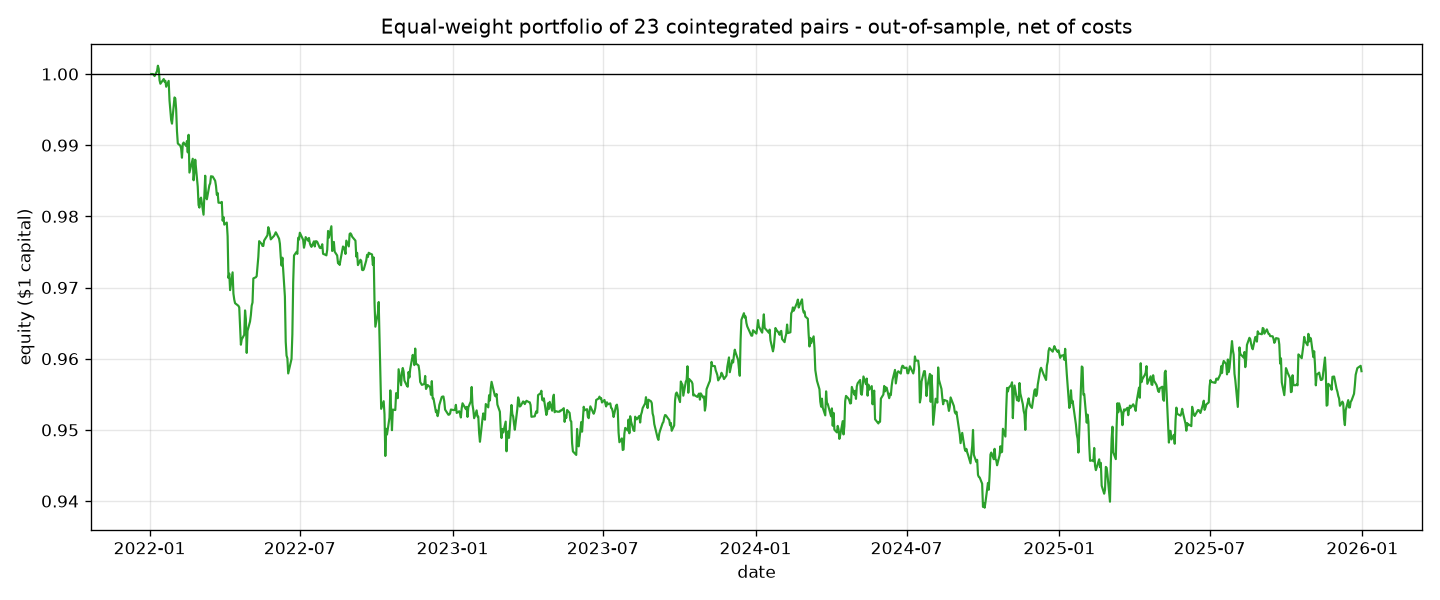

Source data for this figure (header and first rows):
date, portfolio_pnl, equity
2022-01-03, 0.0, 1.0
2022-01-04, 0.0, 1.0
2022-01-05, 0.0, 1.0
2022-01-06, -7.954430014693129e-05, 0.9999
2022-01-07, -0.000207, 0.9997
2022-01-10, 0.0007047, 1
2022-01-11, 0.0007509, 1.001
2022-01-12, -0.0004399, 1.001
2022-01-13, -0.0016, 0.9991
2022-01-14, -0.0004964, 0.9986
2022-01-18, 0.0006677, 0.9993
2022-01-19, -0.0003807, 0.9989
2022-01-20, 0.000132, 0.9991
2022-01-21, -0.0008404, 0.9982
2022-01-24, 0.0008267, 0.999
2022-01-25, -0.002748, 0.9963
2022-01-26, -0.001312, 0.995
2022-01-27, -0.001439, 0.9935
2022-01-28, -0.0005101, 0.993
2022-01-31, 0.003682, 0.9967
2022-02-01, -0.0001399, 0.9966
2022-02-02, -0.001531, 0.995
2022-02-03, -0.003085, 0.992
2022-02-04, -0.001709, 0.9902
2022-02-07, -0.0003142, 0.9899
2022-02-08, -0.0003794, 0.9896
2022-02-09, -0.001313, 0.9882
2022-02-10, 0.001945, 0.9902
2022-02-11, 0.0001867, 0.9904
2022-02-14, -0.000486, 0.9899
2022-02-15, 0.0007016, 0.9906
2022-02-16, -0.001593, 0.989
2022-02-17, 0.002468, 0.9915
2022-02-18, -0.005305, 0.9862
2022-02-22, 0.001941, 0.9881
2022-02-23, -0.003024, 0.9851
2022-02-24, 0.001202, 0.9863
2022-02-25, 0.001685, 0.988
2022-02-28, -0.003783, 0.9842
2022-03-01, -0.00258, 0.9816
2022-03-02, -0.0003658, 0.9812
2022-03-03, 0.001172, 0.9824
2022-03-04, 0.0002322, 0.9826
2022-03-07, -0.002406, 0.9802
2022-03-08, 0.002788, 0.983
2022-03-09, 0.002693, 0.9857
2022-03-10, -0.003033, 0.9827
2022-03-11, -0.0002785, 0.9824
2022-03-14, 0.001967, 0.9844
2022-03-15, 0.0002745, 0.9846
2022-03-16, 0.001003, 0.9856
2022-03-17, -5.360370292361224e-05, 0.9856
2022-03-18, 1.0765079918187244e-05, 0.9856
2022-03-21, -0.0006002, 0.985
2022-03-22, -0.0007263, 0.9843
2022-03-23, -0.001239, 0.983
2022-03-24, 0.0002527, 0.9833
2022-03-25, -0.001371, 0.9819
2022-03-28, 3.528101489085266e-06, 0.9819
2022-03-29, 0.0001132, 0.982
... 943 more rows
